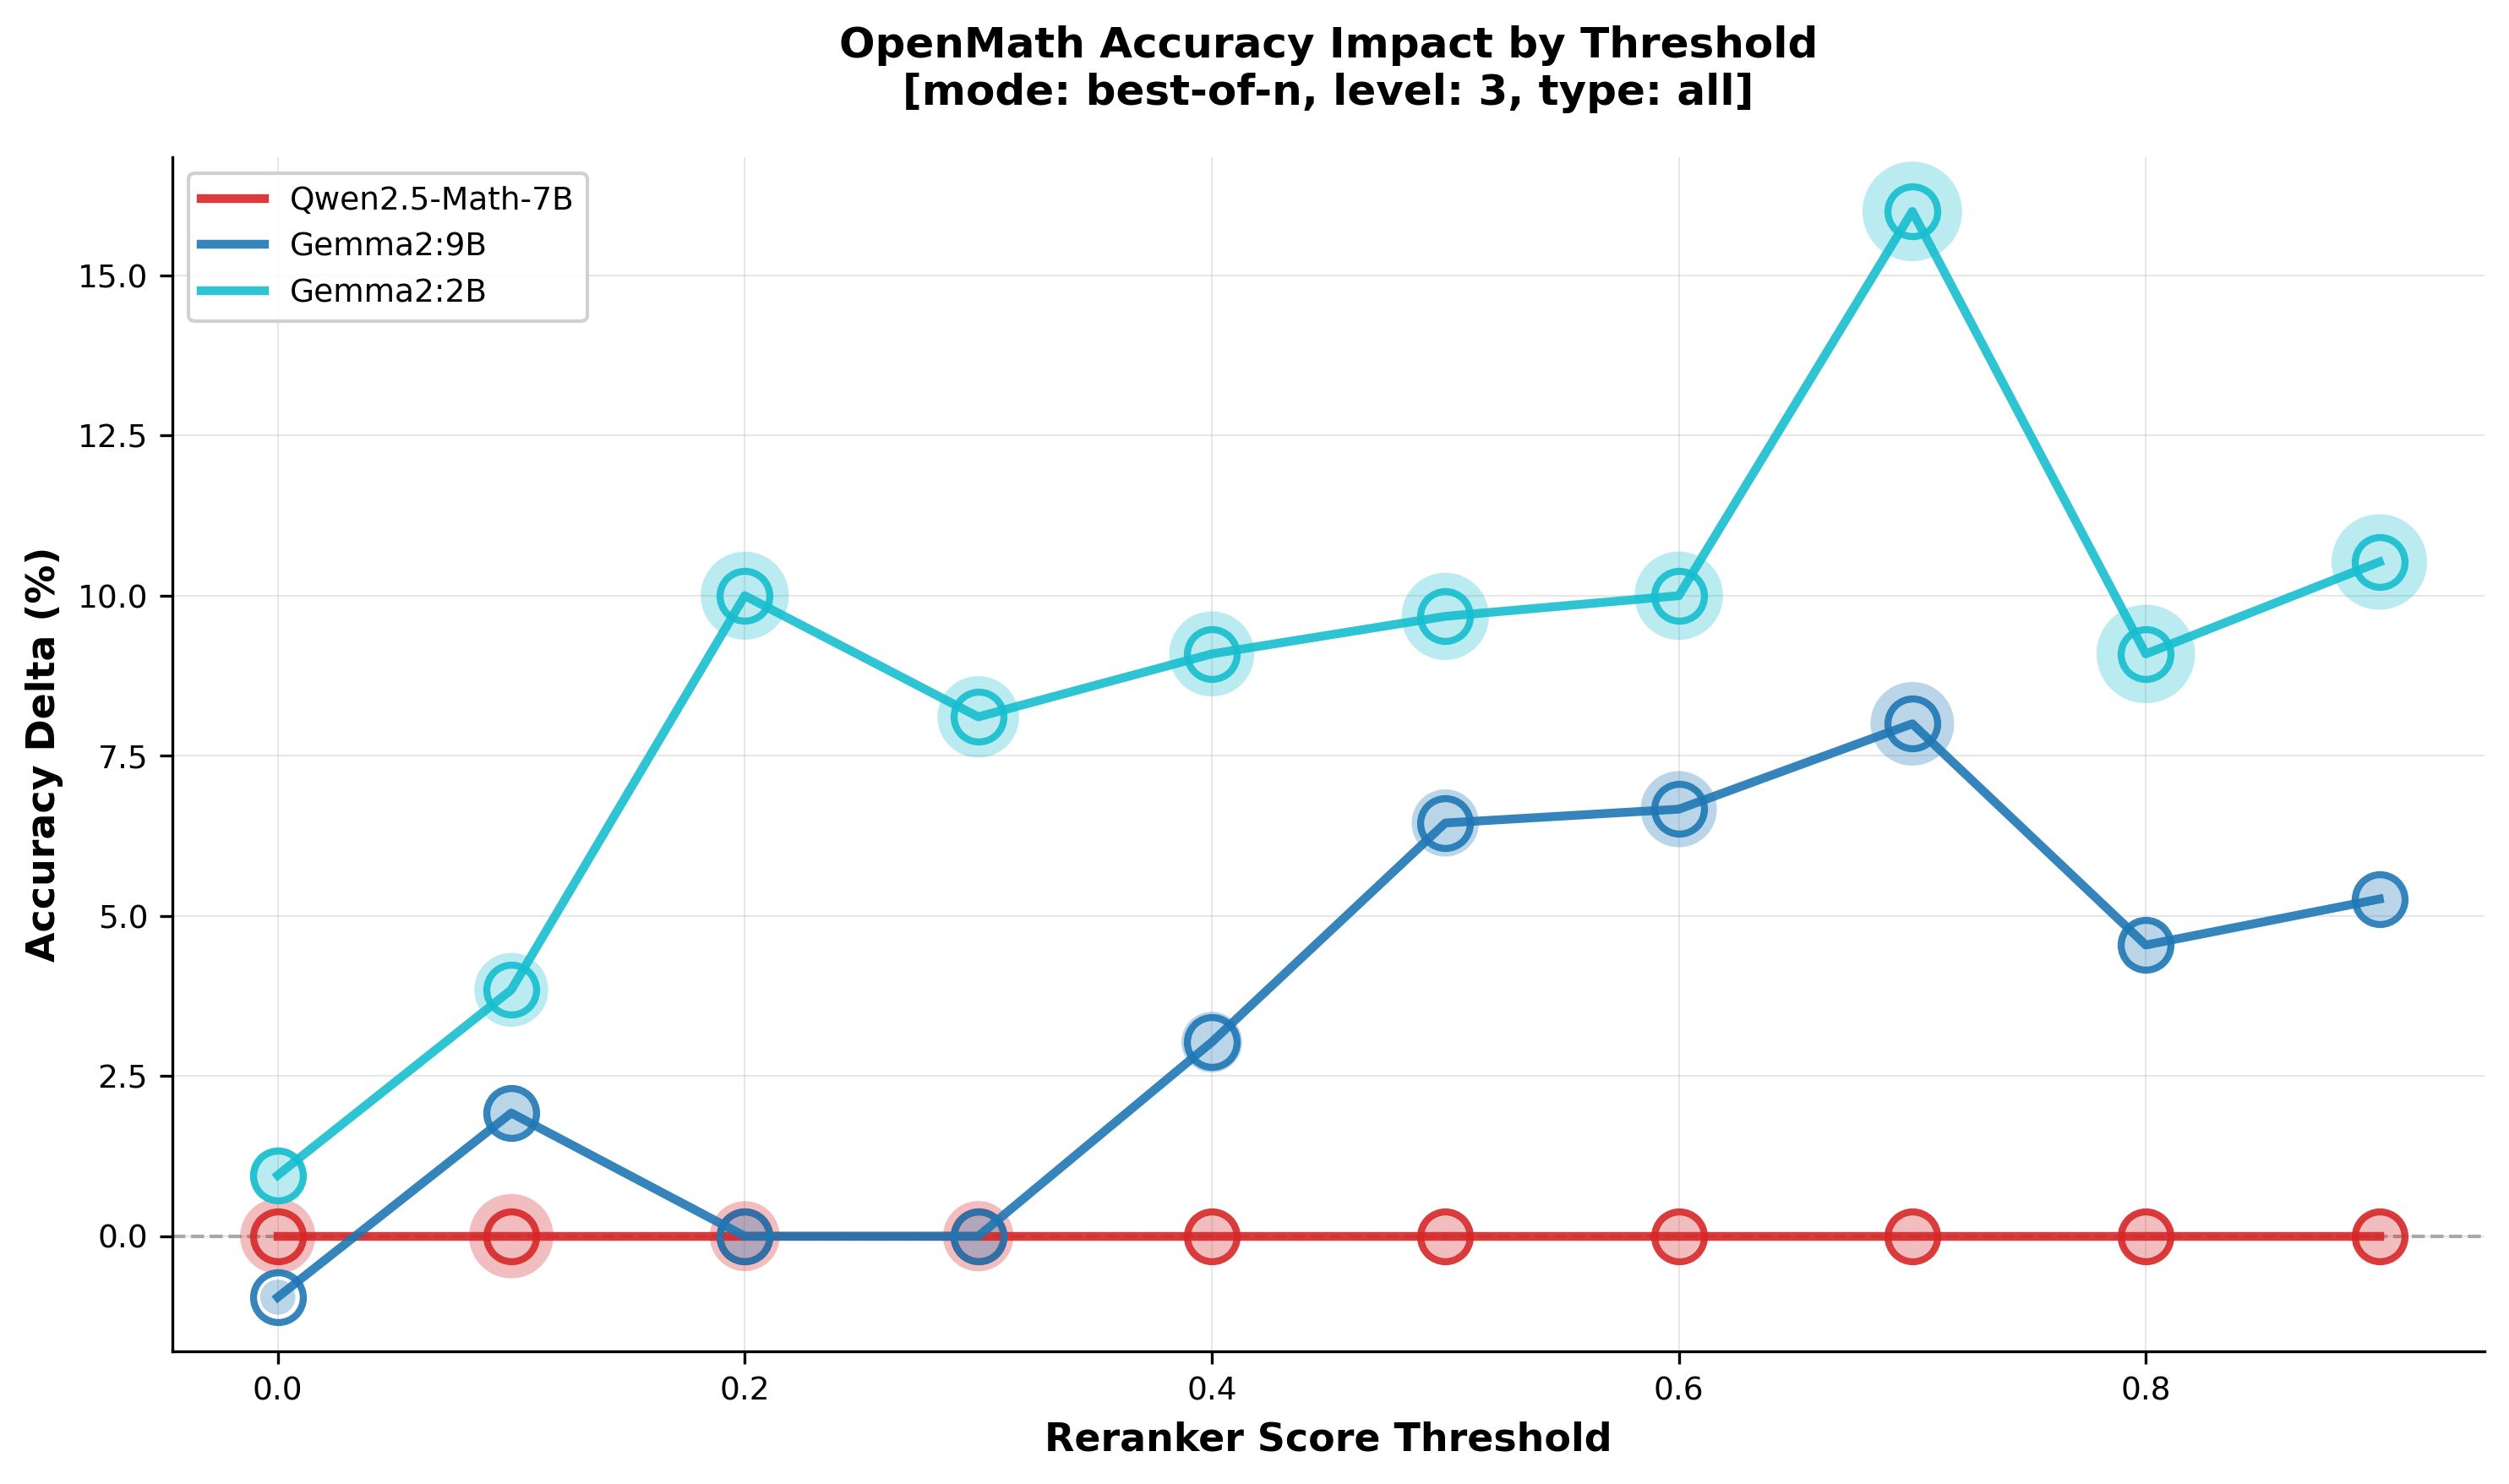

The table this chart was drawn from, first rows:
model, threshold, line_value, bubble_value
Qwen2.5-Math-7B, 0.0, 0.0, 1.06
Qwen2.5-Math-7B, 0.1, 0.0, 1.087
Qwen2.5-Math-7B, 0.2, 0.0, 1.045
Qwen2.5-Math-7B, 0.3, 0.0, 1.046
Qwen2.5-Math-7B, 0.4, 0.0, 0.9824
Qwen2.5-Math-7B, 0.5, 0.0, 0.9828
Qwen2.5-Math-7B, 0.6, 0.0, 0.9774
Qwen2.5-Math-7B, 0.7, 0.0, 0.9773
Qwen2.5-Math-7B, 0.8, 0.0, 1.0
Qwen2.5-Math-7B, 0.9, 0.0, 1.0
Gemma2:9B, 0.0, -0.9524, 0.9517
Gemma2:9B, 0.1, 1.923, 0.9813
Gemma2:9B, 0.2, 0.0, 0.9928
Gemma2:9B, 0.3, 0.0, 1.0
Gemma2:9B, 0.4, 3.03, 1.023
Gemma2:9B, 0.5, 6.452, 1.038
Gemma2:9B, 0.6, 6.667, 1.062
Gemma2:9B, 0.7, 8, 1.085
Gemma2:9B, 0.8, 4.545, 1.0
Gemma2:9B, 0.9, 5.263, 0.9789
Gemma2:2B, 0.0, 0.9524, 1.012
Gemma2:2B, 0.1, 3.846, 1.056
Gemma2:2B, 0.2, 10, 1.099
Gemma2:2B, 0.3, 8.108, 1.078
Gemma2:2B, 0.4, 9.091, 1.089
Gemma2:2B, 0.5, 9.677, 1.096
Gemma2:2B, 0.6, 10, 1.1
Gemma2:2B, 0.7, 16, 1.14
Gemma2:2B, 0.8, 9.091, 1.136
Gemma2:2B, 0.9, 10.53, 1.125
